Dataset: rainbow_colors (GitHub, yasirkhalil5665/VGG). Classes: blue, green, indigo, orange, red, violet, yellow.

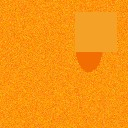
Label: orange

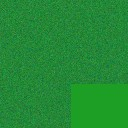
Label: green

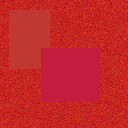
Label: red

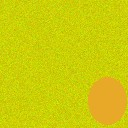
Label: yellow

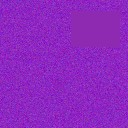
Label: violet

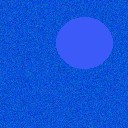
Label: blue
